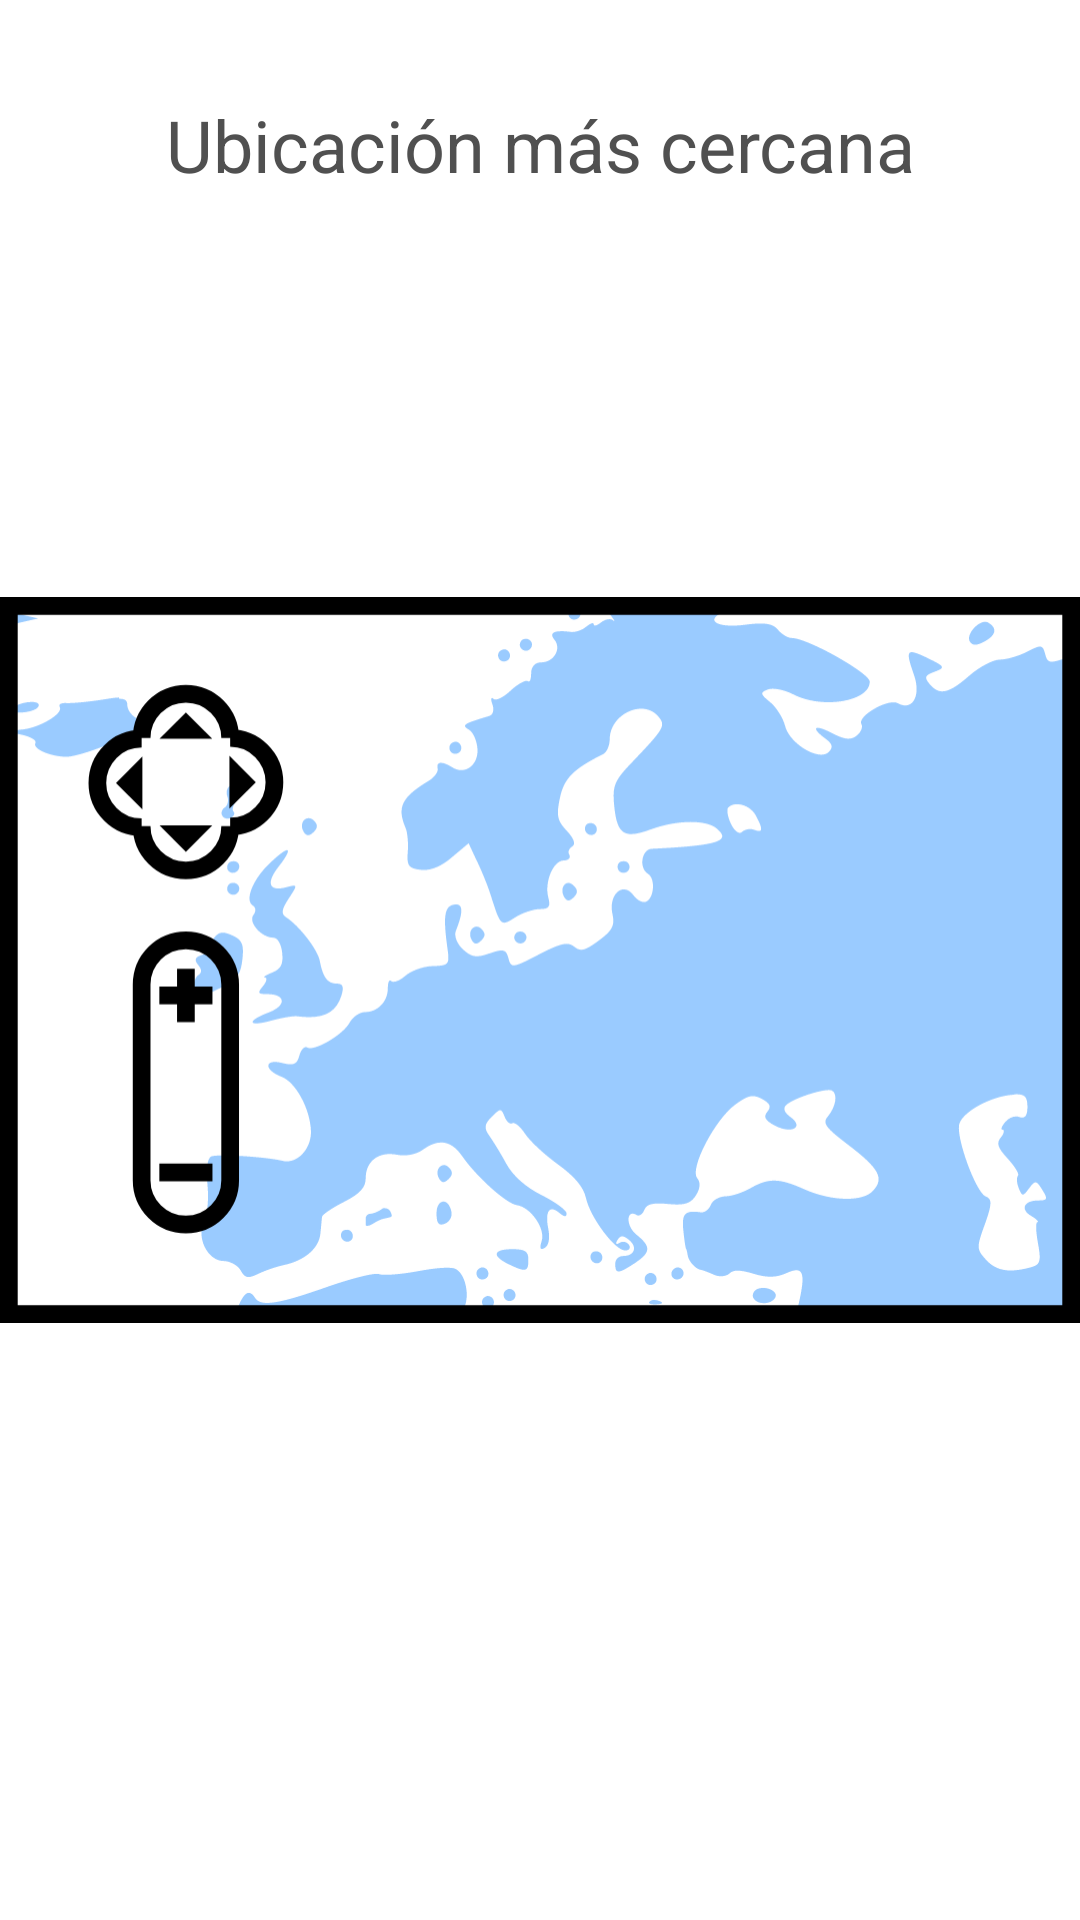

Write the Android layout XML for this screen, with the resource values it uses.
<!-- AndroidManifest.xml: application theme Yourcloset -->
<!-- res/layout/fragment_location.xml -->
<?xml version="1.0" encoding="utf-8"?>
<androidx.constraintlayout.widget.ConstraintLayout xmlns:android="http://schemas.android.com/apk/res/android"
    xmlns:app="http://schemas.android.com/apk/res-auto"
    xmlns:tools="http://schemas.android.com/tools"
    android:id="@+id/map"
    android:name="com.google.android.gms.maps.SupportMapFragment"
    android:layout_width="match_parent"
    android:layout_height="match_parent"
    tools:context=".LocationFragment"
    tools:layout="@layout/fragment_location"
    >

    <TextView
        android:id="@+id/textView2"
        android:layout_width="match_parent"
        android:layout_height="wrap_content"
        android:layout_marginTop="32dp"
        android:text="@string/ubicacion_cercana"
        android:textSize="24dp"
        android:textAlignment="center"
        app:layout_constraintLeft_toLeftOf="parent"
        app:layout_constraintRight_toRightOf="parent"
        app:layout_constraintTop_toTopOf="parent" />

    <ImageView
        android:id="@+id/imageView2"
        android:layout_width="match_parent"
        android:layout_height="512dp"
        android:src="@drawable/ic_map"
        app:layout_constraintBottom_toBottomOf="parent"
        app:layout_constraintLeft_toLeftOf="parent"
        app:layout_constraintRight_toRightOf="parent"
        app:layout_constraintTop_toTopOf="parent" />

</androidx.constraintlayout.widget.ConstraintLayout>
<!-- resources referenced by this layout -->
<resources>
  <!-- drawable ic_map: vector/xml drawable (drawable, 19044 chars, omitted) -->
  <string name="ubicacion_cercana">Ubicación más cercana</string>
  <style name="Yourcloset" parent="Theme.MaterialComponents.Light.NoActionBar">
          <item name="colorPrimary">@color/principal</item>
          <item name="colorPrimaryDark">@color/terciario</item>
          <item name="colorAccent">@color/azul1</item>
          <item name="materialButtonStyle">@style/StyleButton</item>
          <item name="android:textViewStyle">@style/StyleTextView</item>
          <item name="android:editTextBackground">@drawable/style_border_edittext</item>
          <item name="android:textColorHint">@color/grayHint</item>
          <item name="android:textColor">@color/grayHint</item>
      </style>
  <color name="principal">#F06201</color>
  <color name="terciario">#F09D6D</color>
  <color name="azul1">#1E529C</color>
  <style name="StyleButton" parent="Widget.AppCompat.Button.Colored">
          <item name="android:background">@drawable/style_button</item>
          <item name="android:textColor">@color/white</item>
      </style>
  <style name="StyleTextView" parent="Widget.AppCompat.TextView">
          <item name="android:textSize">18sp</item>
      </style>
  <!-- drawable style_border_edittext (drawable) -->
  <?xml version="1.0" encoding="utf-8"?>
  <selector xmlns:android="http://schemas.android.com/apk/res/android">
      <item android:state_enabled="true" android:state_focused="true">
          <shape android:shape="rectangle">
              <corners android:radius="10dp"/>
              <stroke android:width="1dp"
                  android:color="@color/azul2"/>
              <padding android:bottom="10sp"
                  android:left="10sp"
                  android:right="10sp"
                  android:top="10sp"/>
          </shape>
      </item>
  
      <item android:state_enabled="true">
          <shape android:shape="rectangle">
              <corners android:radius="10dp"/>
              <stroke android:width="1dp"
                  android:color="@color/terciario"/>
              <padding android:bottom="10sp"
                  android:left="10sp"
                  android:right="10sp"
                  android:top="10sp"/>
          </shape>
      </item>
  
  </selector>
  <color name="grayHint">#505050</color>
  <!-- drawable style_button (drawable) -->
  <?xml version="1.0" encoding="utf-8"?>
  <selector xmlns:android="http://schemas.android.com/apk/res/android">
      <item android:state_pressed="true">
          <shape android:shape="rectangle">
              <corners android:radius="10dp"/>
              <solid android:color="@color/azul2"/>
          </shape>
      </item>
  
      <item>
          <shape android:shape="rectangle">
              <corners android:radius="10dp"/>
              <solid android:color="@color/azul1"/>
              <padding android:top="10sp"
                  android:right="10sp"
                  android:left="10sp"
                  android:bottom="10sp"/>
          </shape>
      </item>
  </selector>
  <color name="white">#FFFFFFFF</color>
  <color name="azul2">#0967E8</color>
</resources>
